Run: headless pygame with SDL's dummy video driver; simulated clock (each Clock.tick advances the game by its frame time, no real sleeping); random seed 0; keys injected as events and as key.get_pressed() state; mouse plan: one left click at the window centre at the start of phase 2, then a move to the lower-right quarter at the start of phase 3.
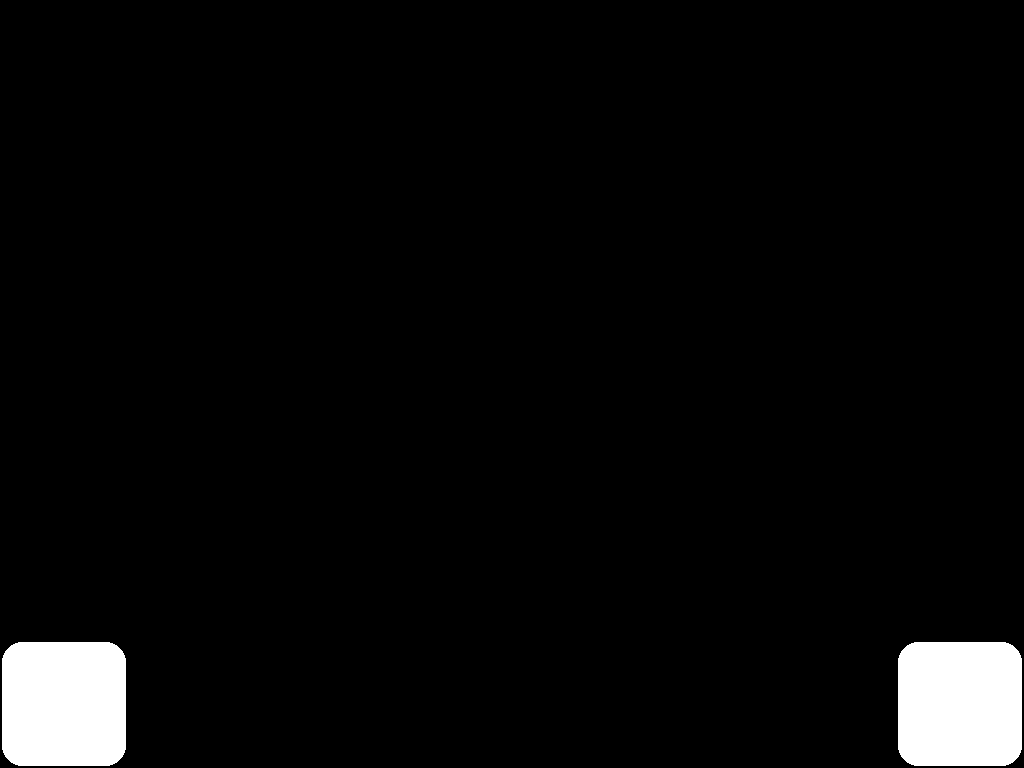
Frame 1 of 4 · flips 1–60 · no input
Frame 2 of 4 · flips 61–180 · clicked the window centre · tapped SPACE, RETURN · held RIGHT (→), D · screen unchanged from frame 1, image omitted
Frame 3 of 4 · flips 181–300 · moved the mouse to the lower-right quarter · held DOWN (↓), S · screen unchanged from frame 2, image omitted
Frame 4 of 4 · flips 301–420 · held LEFT (←), A, UP (↑), W · screen unchanged from frame 3, image omitted

The pygame program that drew these frames:

import pygame
from pygame.locals import *
from math import *

pygame.init()
screen=pygame.display.set_mode()

black=(0,0,0)
white=(255,255,255)
gray=(125,125,125)
red=(255,0,0)
green=(0,255,0)

def write(text,des,size=50,color=white):
    font=pygame.font.SysFont(None,size)
    img=font.render(text,True,color)
    screen.blit(img,des)

height=screen.get_height()
width=screen.get_width()

def distance(a,b):
    x=a[0]
    y=a[1]
    x0=b[0]
    y0=b[1]
    
    return sqrt((x-x0)**2+(y-y0)**2)

class Button:
    def __init__(self,rect,color=white):
        self.rect=(rect[0]+2,rect[1]+2,rect[2]-4,rect[3]-4)
        self.color=color
        self.init_color=color
        self.pressed=False
        self.one=False
    
    def update(self):
        self.color=self.init_color
        if self.pressed:
            r=self.init_color[0]*0.5
            g=self.init_color[1]*0.5
            b=self.init_color[2]*0.5
            self.color=(r,g,b)
    
    def paint(self):
        pygame.draw.rect(screen,self.color,self.rect,0,20)
    
    def check(self):
        self.pressed=False
        if pygame.mouse.get_pressed()[0]:
            pos=pygame.mouse.get_pos()
            if (self.rect[0]<pos[0]<self.rect[0]+self.rect[2])&(self.rect[1]<pos[1]<self.rect[1]+self.rect[3]):
                self.pressed=True
        
    def run(self):
        self.check()
        self.update()
        self.paint()
        return self.pressed

class Node:
    def __init__(self,pos,rad,id):
        self.pos=pos
        self.rad=rad
        self.id=id
        self.next=[]
        self.pre=[]
        self.data=False
        self.previous=None
    
    def connect(self,node):
        if self not in node.pre:
            node.pre.append(self)
        
        if node not in self.next:
            self.next.append(node)
    
    def disconnect(self,node):
        for i in range(len(self.next)):
            if self.next[i]==node:
                self.next.pop(i)
                break
        
        for i in range(len(node.pre)):
            if node.pre[i]==self:
                node.pre.pop(i)
                break
    
    def clear(self):
        next=self.next
        for i in next:
            self.disconnect(i)
        
        pre=self.pre
        for i in pre:
            i.disconnect(self)
    
    def paint(self):
        color=gray
        if self.data:
            color=white
        pygame.draw.circle(screen,color,self.pos,self.rad)
        
        for i in self.next:
            pygame.draw.line(screen,gray,self.pos,i.pos,3)

nodes=[]
selected=None
finger=False
id=0

add=Button((0,height-width/8,width/8,width/8))
delete=Button((width/8,height-width/8,width/8,width/8))
wire=Button((width/4,height-width/8,width/8,width/8))
type=Button((width/8*3,height-width/8,width/8,width/8))
start=Button((width/8*7,height-width/8,width/8,width/8))

wire_mode=False
wire_type=True

start_search=False
ss=0

begin=None
target=None
searched=[]
front=[]

done_search=False
tt=0

path=[]

while True:
    screen.fill(black)
    
    add.run()
    start.run()
    
    if (add.pressed)&(not add.one):
        node=Node((width/2,height/2),40,id)
        nodes.append(node)
        id+=1
        add.one=True
    
    elif not add.pressed:
        add.one=False
    
    if (start.pressed)&(not start.one):
        start_search=not start_search
        if not start_search:
            begin=None
            target=None
        start.one=True
    
    elif not start.pressed:
        start.one=False
    
    for i in nodes:
        i.paint()
    
    for i in pygame.event.get():
        pos=pygame.mouse.get_pos()
        
        if pos[1]>height-width/4:
            break
            
        if i.type==MOUSEBUTTONDOWN:
            found=False
            for j in nodes:
                dis=distance(pos,j.pos)
                if dis<=j.rad:
                    if wire_mode:
                        if wire_type:
                            selected.connect(j)
                        
                        elif not wire_type:
                            selected.disconnect(j)
                        
                    elif not wire_mode:
                        finger=True
                        selected=j
                        
                        if start_search:
                            if not begin:
                                begin=j
                            
                            elif not target:
                                target=j
                    
                    found=True
                    break
            
            if not found:
                selected=None
                wire_mode=False
                wire_type=False
        
        elif i.type==MOUSEMOTION:
            if (finger)&(bool(selected)):
                selected.pos=pos
    
        elif i.type==MOUSEBUTTONUP:
            finger=False
    
    if selected:
        pygame.draw.circle(screen,green,selected.pos,selected.rad+2,3)
        write("node id : "+str(selected.id),(20,20),60)
        
        delete.run()
        
        if delete.pressed:
            selected.clear()
            for i in range(len(nodes)):
                if nodes[i]==selected:
                    nodes.pop(i)
                    break
            
            if begin==selected:
                begin=None
            
            if target==selected:
                target=None
            
            selected=None
    
        wire.run()
        
        if (wire.pressed)&(not wire.one):
            wire_mode=not wire_mode
            wire.one=True
    
        elif not wire.pressed:
            wire.one=False
        
        if wire_mode:
            write("wire type : "+str(wire_type),(20,80),60)
            
            type.run()
            
            if (type.pressed)&(not type.one):
                wire_type=not wire_type
                type.one=True
    
            elif not type.pressed:
                type.one=False
    
    if start_search:
        if (bool(begin))&(bool(target))&(not done_search):
            pygame.draw.circle(screen,red,begin.pos,begin.rad)
            pygame.draw.circle(screen,green,target.pos,target.rad)
            
            if (0<=ss<10):
                write("searching",(20,140),60)
        
            elif (10<=ss<20):
                write("searching.",(20,140),60)
        
            elif (20<=ss<30):
                write("searching..",(20,140),60)
        
            else :
                write("searching...",(20,140),60)
        
            if ss<40:
                ss+=0.5
        
            else :
                ss=0
            
            if (not done_search)&(tt==100):
                if len(front)==0:
                    front.append(begin)
                
                if len(front)>0:
                    for i in front:
                        if target==i:
                            done_search=True
                        
                        else :
                            searched.append(i)
                            i.data=True
                    
                    new_front=[]
                    for i in front:
                        for j in i.next:
                            if j not in searched:
                                new_front.append(j)
                                j.previous=i
                    
                    front=[]
                    for i in new_front:
                        front.append(i)
            
            if tt<100:
                tt+=1
            
            elif tt>=100 :
                tt=0
            
            if done_search:
                for i in nodes:
                    i.data=False
                
                while target!=begin:
                    path.append(target)
                    target=target.previous
                
                for i in path:
                    i.data=True
                
                begin.data=True
                
        elif not begin:
            write("select a start point",(20,140))
        
        elif not target:
            pygame.draw.circle(screen,red,begin.pos,begin.rad)
            write("select a target point",(20,140))
    
    pygame.display.update()
#____________________________________________________________________________________________________________
